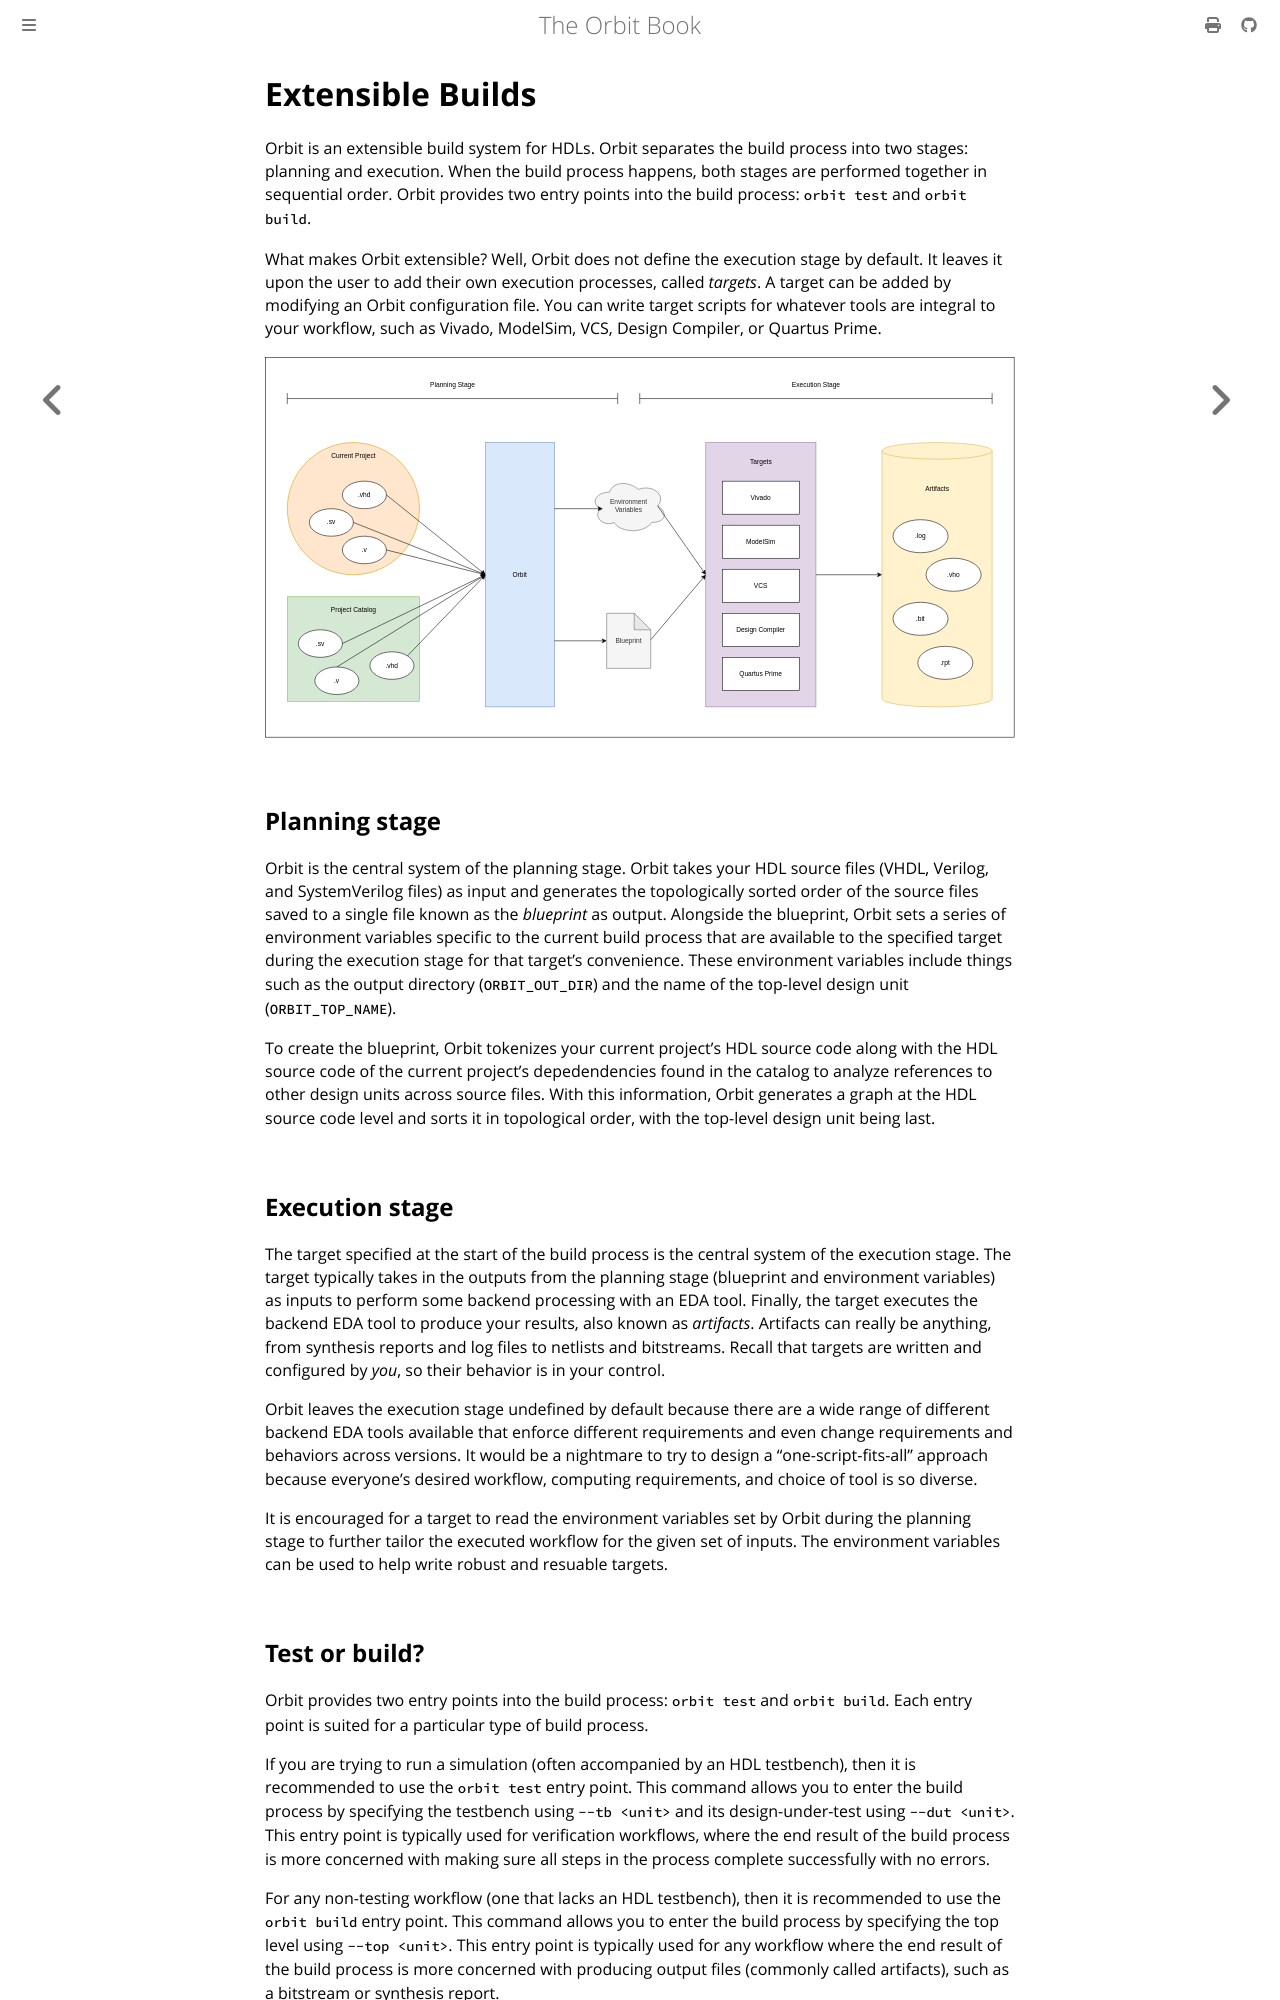

repository: chaseruskin/orbit · page: topic/extensible_builds.html · generator: mdbook

# Extensible Builds

Orbit is an extensible build system for HDLs. Orbit separates the build process into two stages: planning and execution. When the build process happens, both stages are performed together in sequential order. Orbit provides two entry points into the build process: `orbit test` and `orbit build`.

What makes Orbit extensible? Well, Orbit does not define the execution stage by default. It leaves it upon the user to add their own execution processes, called _targets_. A target can be added by modifying an Orbit configuration file. You can write target scripts for whatever tools are integral to your workflow, such as Vivado, ModelSim, VCS, Design Compiler, or Quartus Prime.

![](./../images/dataflow.svg)

## Planning stage

Orbit is the central system of the planning stage. Orbit takes your HDL source files (VHDL, Verilog, and SystemVerilog files) as input and generates the topologically sorted order of the source files saved to a single file known as the _blueprint_ as output. Alongside the blueprint, Orbit sets a series of environment variables specific to the current build process that are available to the specified target during the execution stage for that target's convenience. These environment variables include things such as the output directory (`ORBIT_OUT_DIR`) and the name of the top-level design unit (`ORBIT_TOP_NAME`).

To create the blueprint, Orbit tokenizes your current project's HDL source code along with the HDL source code of the current project's depedendencies found in the catalog to analyze references to other design units across source files. With this information, Orbit generates a graph at the HDL source code level and sorts it in topological order, with the top-level design unit being last.

<!-- Orbit sets runtime environment variables that can be accessed during the execution stage by the specified target. -->

## Execution stage

The target specified at the start of the build process is the central system of the execution stage. The target typically takes in the outputs from the planning stage (blueprint and environment variables) as inputs to perform some backend processing with an EDA tool. Finally, the target executes the backend EDA tool to produce your results, also known as _artifacts_. Artifacts can really be anything, from synthesis reports and log files to netlists and bitstreams. Recall that targets are written and configured by _you_, so their behavior is in your control. 

Orbit leaves the execution stage undefined by default because there are a wide range of different backend EDA tools available that enforce different requirements and even change requirements and behaviors across versions. It would be a nightmare to try to design a "one-script-fits-all" approach because everyone's desired workflow, computing requirements, and choice of tool is so diverse.

It is encouraged for a target to read the environment variables set by Orbit during the planning stage to further tailor the executed workflow for the given set of inputs. The environment variables can be used to help write robust and resuable targets.
